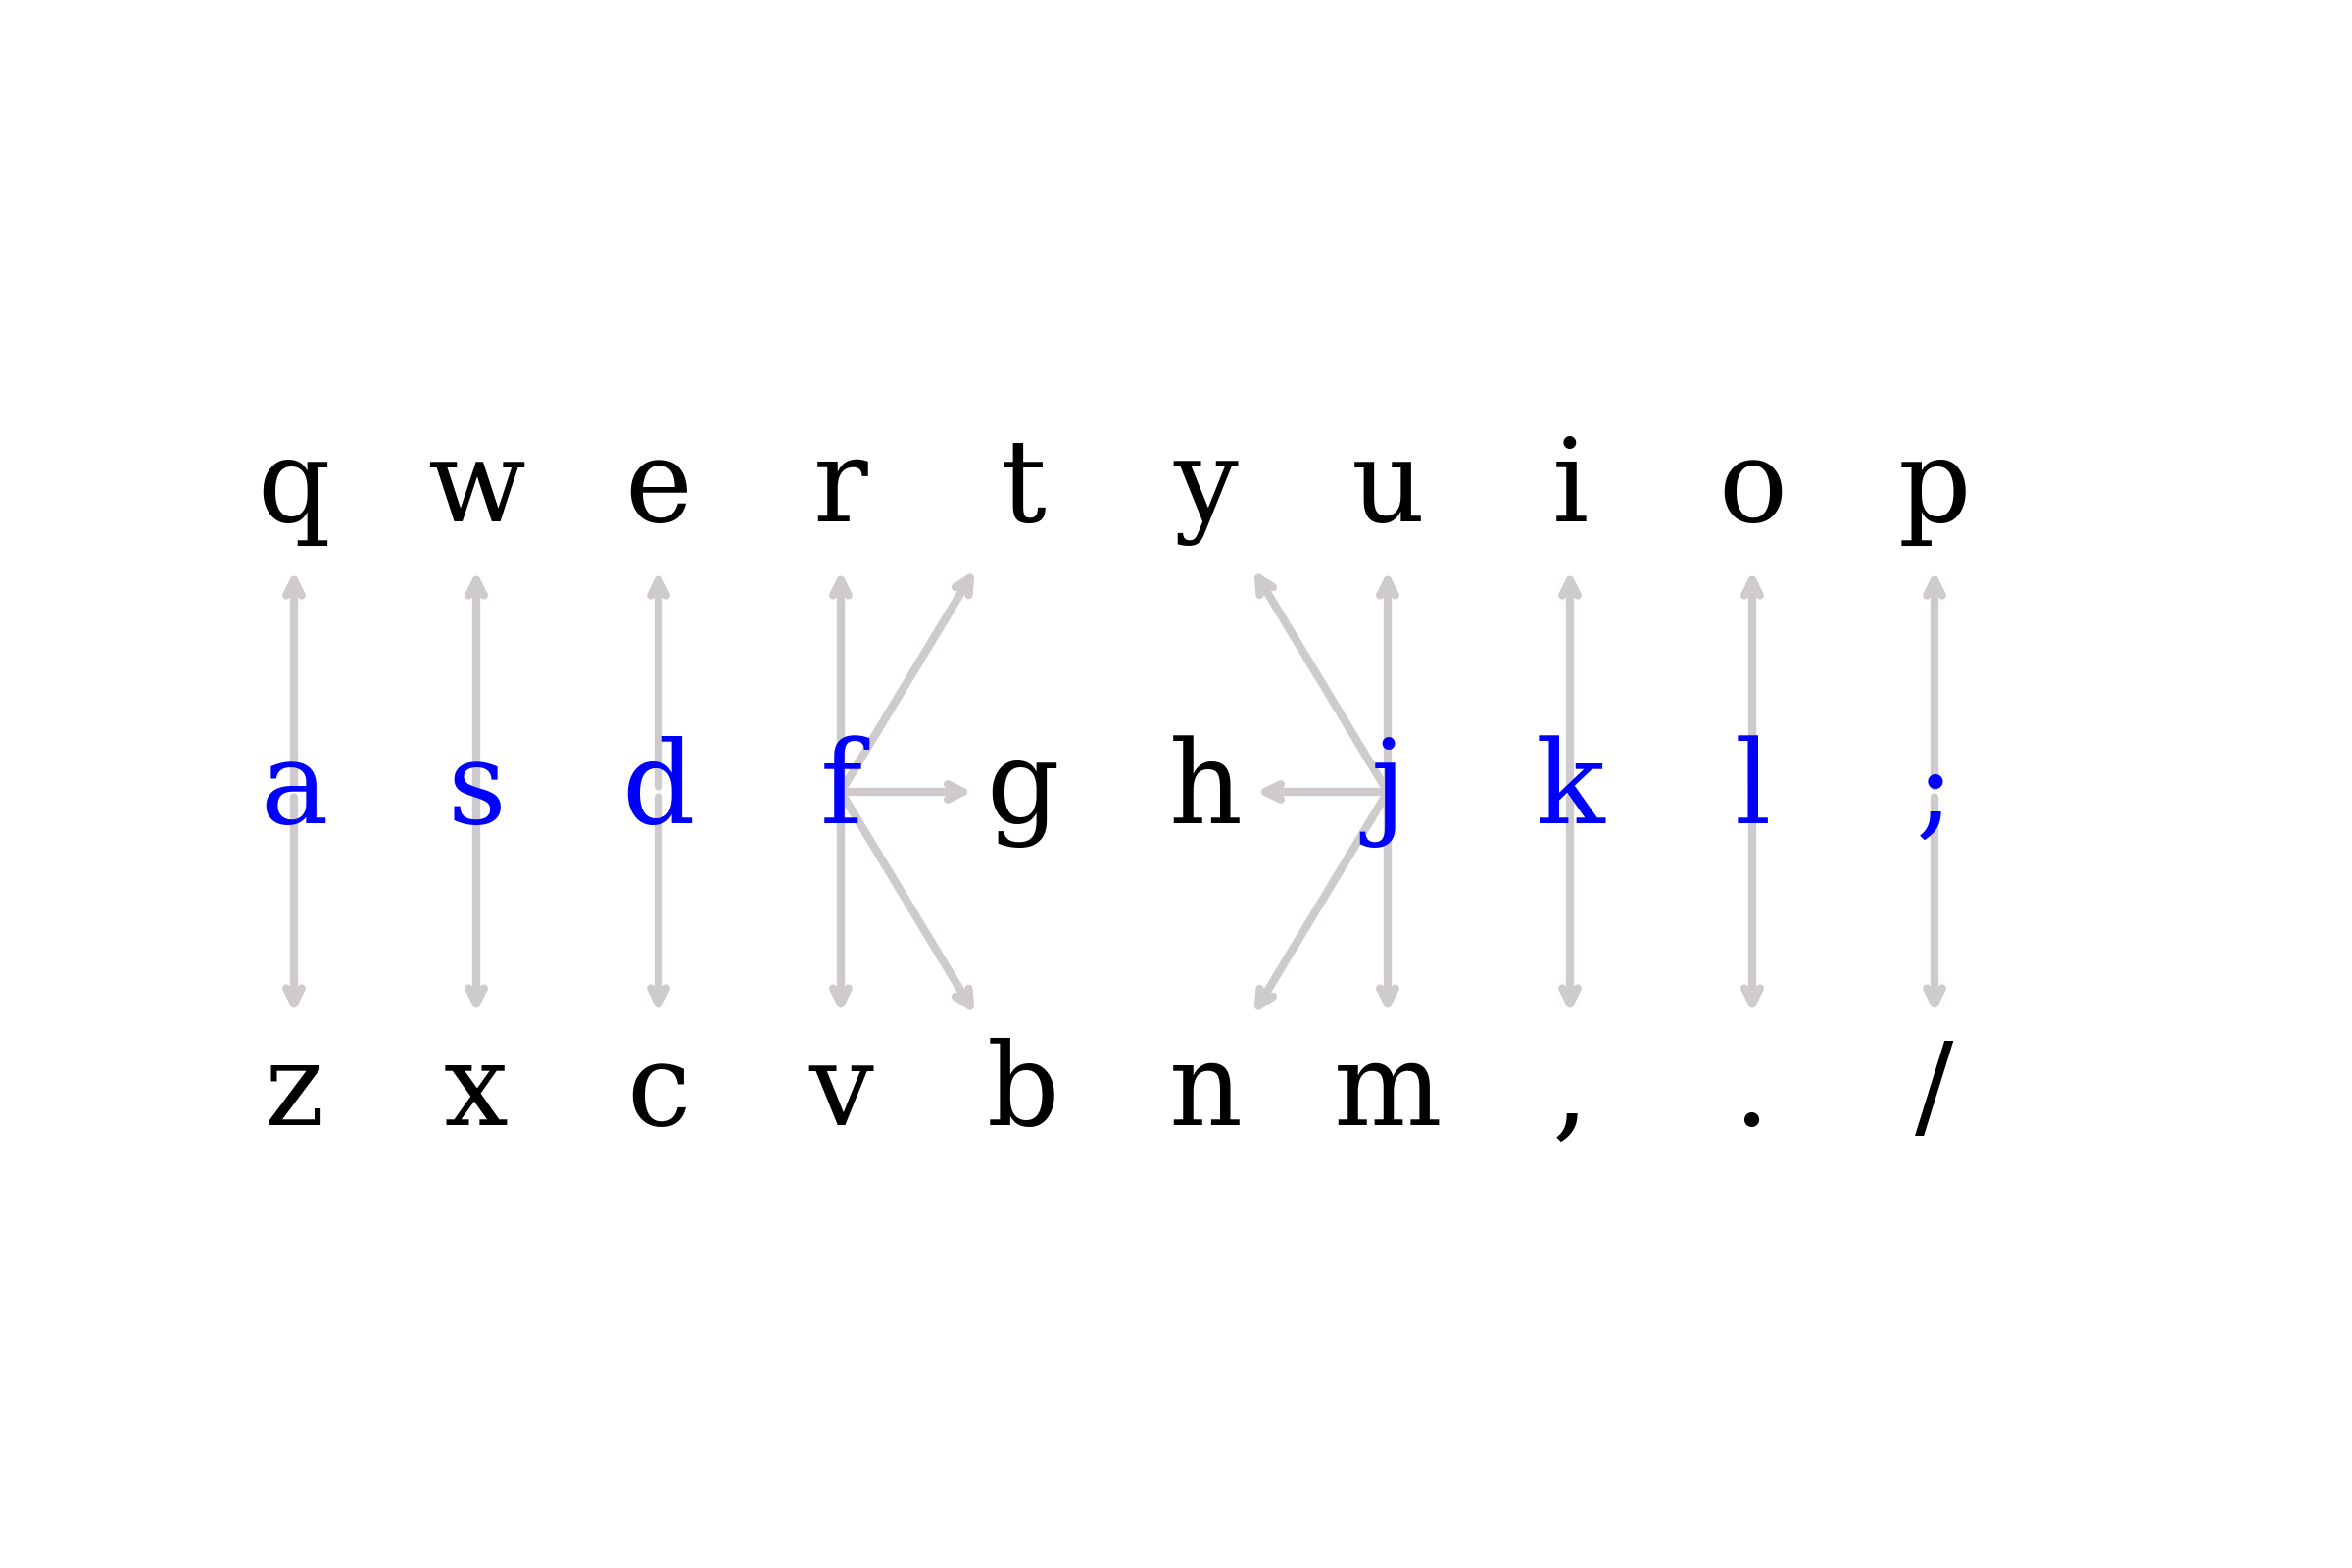

Generate this figure with Python:
from pathlib import Path

import common
import matplotlib.pyplot as plt

ROOT = Path("output")

fig, ax = plt.subplots()

ax.grid(False)
ax.set_axis_off()
ax.set_xlim(0, 10)
ax.set_ylim(-1, 3)

layout = [
    "qwertyuiop",
    "asdfghjkl;",
    "zxcvbnm,./",
]

for y, row in enumerate(layout[::-1]):
    for x, letter in enumerate(row):
        if y == 1 and (x <= 3 or x >= 6):
            ax.annotate(
                "",
                xy=(x, 2-0.25),
                xytext=(x, y),
                arrowprops=dict(
                    arrowstyle="->",
                    color="#cecacd",
                    lw=3,
                ),
                zorder=-1,
            )
            ax.annotate(
                "",
                xy=(x, 0.25),
                xytext=(x, y),
                arrowprops=dict(
                    arrowstyle="->",
                    color="#cecacd",
                    lw=3,
                    zorder=-1,
                ),
            )
        if letter == "f":
            for i in range(3):
                ax.annotate(
                    "",
                    xy=(x + 1 - 0.25, i - (i - 1) * 0.25),
                    xytext=(x, y),
                    arrowprops=dict(
                        arrowstyle="->",
                        color="#cecacd",
                        lw=3,
                    ),
                    zorder=-1,
                )
        if letter == "j":
            for i in range(3):
                ax.annotate(
                    "",
                    xy=(x - 1 + 0.25, i - (i - 1) * 0.25),
                    xytext=(x, y),
                    arrowprops=dict(
                        arrowstyle="->",
                        color="#cecacd",
                        lw=3,
                    ),
                    zorder=-1,
                )

        ax.plot(x, y, c="white")

        ax.text(
            x,
            y,
            letter,
            ha="center",
            va="center",
            fontsize=42,
            color="blue"
            if (x <= 3 and y == 1) or (x >= 6 and y == 1)
            else "black",
        )


plt.savefig(Path("figures") / "fitness.png", dpi=200)
# plt.show()
